Run: headless pygame with SDL's dummy video driver; simulated clock (each Clock.tick advances the game by its frame time, no real sleeping); random seed 0; keys injected as events and as key.get_pressed() state; mouse plan: one left click at the window centre at the start of phase 2, then a move to the lower-right quarter at the start of phase 3.
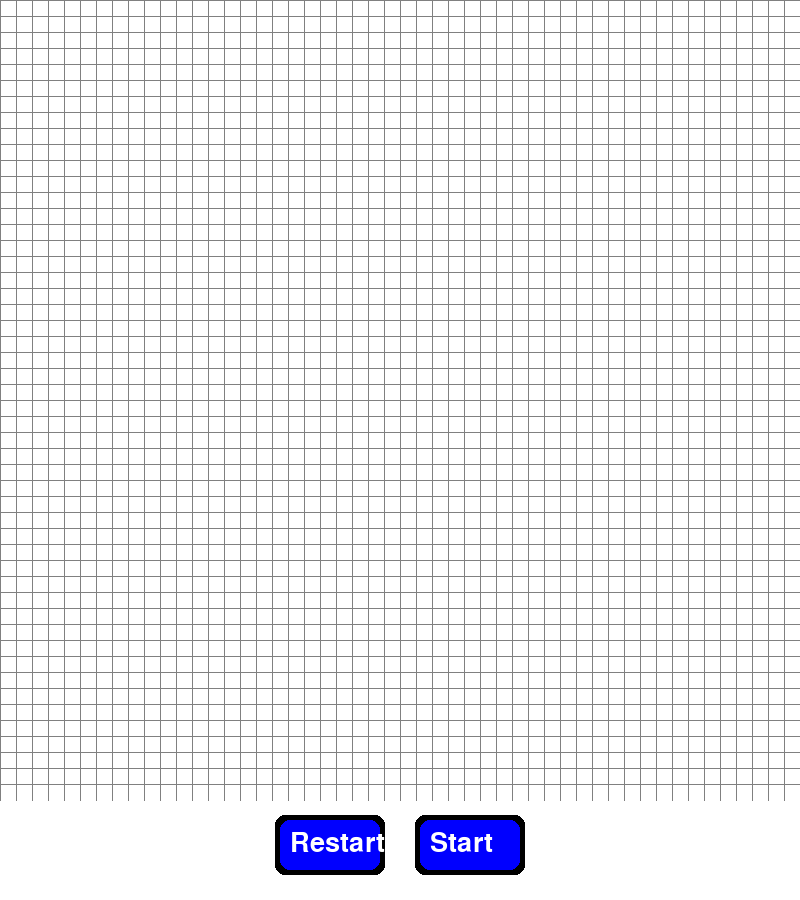
Frame 1 of 4 · flips 1–60 · no input
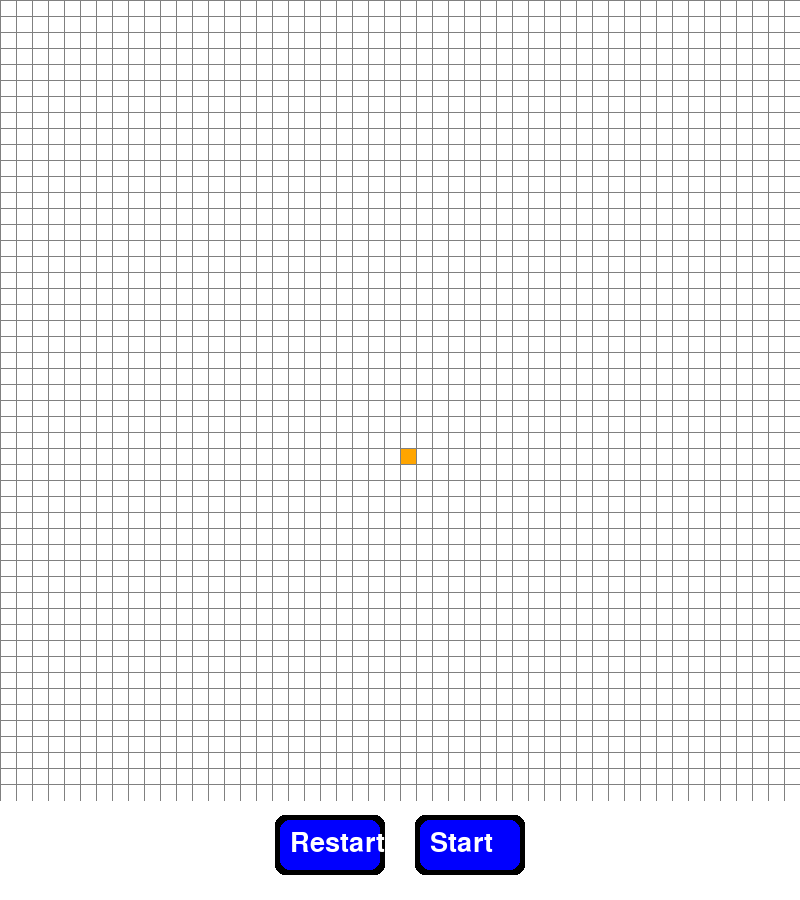
Frame 2 of 4 · flips 61–180 · clicked the window centre · tapped SPACE, RETURN · held RIGHT (→), D
Frame 3 of 4 · flips 181–300 · moved the mouse to the lower-right quarter · held DOWN (↓), S · screen unchanged from frame 2, image omitted
Frame 4 of 4 · flips 301–420 · held LEFT (←), A, UP (↑), W · screen unchanged from frame 3, image omitted

The pygame program that drew these frames:

import pygame
import os
import math
from queue import PriorityQueue

os.environ['SDL_VIDEO_WINDOW_POS'] = '100,100'
pygame.init()
pygame.font.init() 

WIDTH = 800
WIN = pygame.display.set_mode((WIDTH, WIDTH + 100), pygame.RESIZABLE)  # Increased height to fit the button
pygame.display.set_caption("A* Path Finding Algorithm")

RED = (255, 0, 0)
GREEN = (0, 255, 0)
BLUE = (0, 255, 0)
YELLOW = (255, 255, 0)
WHITE = (255, 255, 255)
BLACK = (0, 0, 0)
PURPLE = (128, 0, 128)
ORANGE = (255, 165 ,0)
GREY = (128, 128, 128)
TURQUOISE = (64, 224, 208)
BUTTON_COLOR = (0, 0, 255)

class Spot:
	def __init__(self, row, col, width, total_rows):
		self.row = row
		self.col = col
		self.x = row * width
		self.y = col * width
		self.color = WHITE
		self.neighbors = []
		self.width = width
		self.total_rows = total_rows

	def get_pos(self):
		return self.row, self.col

	def is_closed(self):
		return self.color == RED

	def is_open(self):
		return self.color == GREEN

	def is_barrier(self):
		return self.color == BLACK

	def is_start(self):
		return self.color == ORANGE

	def is_end(self):
		return self.color == TURQUOISE

	def reset(self):
		self.color = WHITE

	def make_start(self):
		self.color = ORANGE

	def make_closed(self):
		self.color = RED

	def make_open(self):
		self.color = GREEN

	def make_barrier(self):
		self.color = BLACK

	def make_end(self):
		self.color = TURQUOISE

	def make_path(self):
		self.color = PURPLE

	def draw(self, win):
		pygame.draw.rect(win, self.color, (self.x, self.y, self.width, self.width))

	def update_neighbors(self, grid):
		self.neighbors = []
        # DOWN
		if self.row < self.total_rows - 1 and not grid[self.row + 1][self.col].is_barrier(): 
			self.neighbors.append(grid[self.row + 1][self.col])
        # UP
		if self.row > 0 and not grid[self.row - 1][self.col].is_barrier(): 
			self.neighbors.append(grid[self.row - 1][self.col])
        # RIGHT
		if self.col < self.total_rows - 1 and not grid[self.row][self.col + 1].is_barrier(): 
			self.neighbors.append(grid[self.row][self.col + 1])
        # LEFT
		if self.col > 0 and not grid[self.row][self.col - 1].is_barrier(): 
			self.neighbors.append(grid[self.row][self.col - 1])
         
         
            
	def __lt__(self, other):
		return False
def reconstruct_path(came_from,current,draw):
    while current in came_from:
        current = came_from[current]
        current.make_path()
        draw()
    
    
def algorithm(draw,grid,start,end):
    count = 0
    open_set= PriorityQueue()
    open_set.put((0,count,start))
    came_from={}
    g_score= {spot: float("inf") for row in grid for spot in row}
    g_score[start] = 0
    f_score= {spot: float("inf") for row in grid for spot in row}
    f_score[start] = h(start.get_pos(),end.get_pos())
    
    #has all the spots as the priorityQueue,but more effiecent for searching if spot is in there
    open_set_hash = {start}

    while not open_set.empty():
        for event in pygame.event.get():
            if event.type == pygame.QUIT:
                pygame.quit()
                
        current = open_set.get()[2]
        #sync between queue and hash
        open_set_hash.remove(current)
        
        if current == end:
            reconstruct_path(came_from,end,draw)
            end.make_end()
            return True
        
        for neighbor in current.neighbors:
            temp_g_score = g_score[current] + 1
        
            if temp_g_score < g_score[neighbor]:
                came_from[neighbor] = current
                g_score[neighbor] = temp_g_score
                f_score[neighbor] = temp_g_score + h(neighbor.get_pos(),end.get_pos())
                if neighbor not in open_set_hash:
                    count +=1
                    open_set.put((f_score[neighbor],count,neighbor))
                    open_set_hash.add(neighbor)
                    neighbor.make_open()
        
        draw()
        
        if current != start:
            current.make_closed()
    return None   
    
    
def h(p1, p2):
	x1, y1 = p1
	x2, y2 = p2
	return abs(x1 - x2) + abs(y1 - y2)

def make_grid(rows, width):
	grid = []
	gap = width // rows
	for i in range(rows):
		grid.append([])
		for j in range(rows):
			spot = Spot(i, j, gap, rows)
			grid[i].append(spot)

	return grid


def draw_grid(win, rows, width):
	gap = width // rows
	for i in range(rows):
		pygame.draw.line(win, GREY, (0, i * gap), (width, i * gap))
		for j in range(rows):
			pygame.draw.line(win, GREY, (j * gap, 0), (j * gap, width))


def draw_button(win, x, y, w, h, text, color):
    border_radius = 10
    pygame.draw.rect(win, BLACK, (x - 5, y - 5, w + 10, h + 10), border_radius=border_radius) 
    pygame.draw.rect(win, color, (x, y, w, h), border_radius=border_radius) 
    font = pygame.font.Font(None, 40)
    text_surface = font.render(text, True, WHITE)
    win.blit(text_surface, (x + 10, y + 10))  

def draw(win, grid, rows, width):
    win.fill(WHITE)

    for row in grid:
        for spot in row:
            spot.draw(win)

    draw_grid(win, rows, width)

    
    button_width, button_height = 100, 50
    button_x_restart = width // 2 - 120
    button_x_start = width // 2 + 20
    button_y = width + 20

    draw_button(win, button_x_restart, button_y, button_width, button_height, "Restart", BUTTON_COLOR)
    draw_button(win, button_x_start, button_y, button_width, button_height, "Start", BUTTON_COLOR)

    pygame.display.update()

# Check if the restart button is clicked
def is_button_clicked(pos, button_x, button_y, button_width, button_height):
    x, y = pos
    return button_x <= x <= button_x + button_width and button_y <= y <= button_y + button_height

def get_clicked_pos(pos, rows, width):
	gap = width // rows
	y, x = pos

	row = y // gap
	col = x // gap

	return row, col



def main(win, width):
    ROWS = 50
    grid = make_grid(ROWS, width)

    start = None
    end = None
    run = True

    while run:
        draw(win, grid, ROWS, width)
        for event in pygame.event.get():
            if event.type == pygame.QUIT:
                run = False

            if pygame.mouse.get_pressed()[0]:  # LEFT mouse click
                pos = pygame.mouse.get_pos()
                button_width, button_height = 100, 50
                button_x_restart = width // 2 - 120
                button_x_start = width // 2 + 20
                button_y = width + 20

                if is_button_clicked(pos, button_x_restart, button_y, button_width, button_height):
                    # Restart button clicked
                    start = None
                    end = None
                    grid = make_grid(ROWS, width)
                
                elif is_button_clicked(pos, button_x_start, button_y, button_width, button_height):
                    # Start button clicked (same as pressing SPACE)
                    if start and end:
                        for row in grid:
                            for spot in row:
                                spot.update_neighbors(grid)
                        algorithm(lambda: draw(win, grid, ROWS, width), grid, start, end)

                else:
                    # Grid interaction (setting start, end, or barrier)
                    row, col = get_clicked_pos(pos, ROWS, width)
                    spot = grid[row][col]
                    if not start and spot != end:
                        start = spot
                        start.make_start()
                    elif not end and spot != start:
                        end = spot
                        end.make_end()
                    elif spot != end and spot != start:
                        spot.make_barrier()

            elif pygame.mouse.get_pressed()[2]:  # RIGHT mouse click (to reset spot)
                pos = pygame.mouse.get_pos()
                row, col = get_clicked_pos(pos, ROWS, width)
                spot = grid[row][col]
                spot.reset()
                if spot == start:
                    start = None
                elif spot == end:
                    end = None

            if event.type == pygame.KEYDOWN:
                if event.key == pygame.K_SPACE and start and end:
                    for row in grid:
                        for spot in row:
                            spot.update_neighbors(grid)
                    algorithm(lambda: draw(win, grid, ROWS, width), grid, start, end)

                if event.key == pygame.K_c:
                    start = None
                    end = None
                    grid = make_grid(ROWS, width)

    pygame.quit()

main(WIN, WIDTH)
